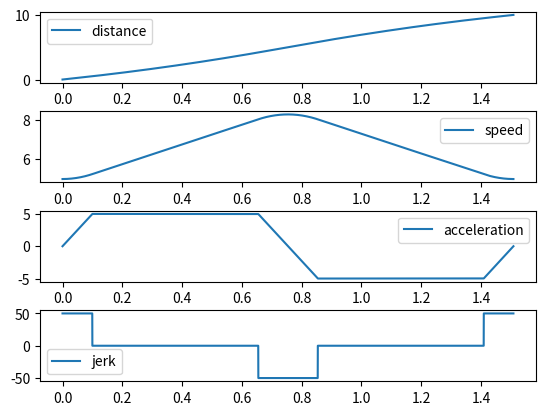

Python code for this plot:
import matplotlib.pyplot as plt
import array as arr
import math
import numpy as np


class tick:
    def __init__(self):
        self.plt       = plt
        #self.m_dist    = 20000.0
        #self.m_speed   = 1500.0
        #self.m_speed0  = 500.0
        #self.m_accel_s = 1000.0
        #self.m_jerk    = 500.0

        self.m_dist    = 10.0
        self.m_speed   = 50.0
        self.m_speed0  =  5.0
        self.m_accel_s = 50.0
        self.m_jerk    = 50.0

        self.m_tick    = 0.00001
        self.c_speed   = self.m_speed0
        self.c_accel   = 0
        self.c_jerk    = 0
        self.c_dist    = 0
        self.c_tick    = 0
        self.c_idx     = 0

        self.test_set = '\t{}/*dist*/, {} /* speed0 */, {} /* speed */, {} /* accel */, {} /* jerk */'.format(self.m_dist, self.m_speed0, self.m_speed, self.m_accel_s,self.m_jerk)

        self.t_dist   = arr.array('f')
        self.t_speed  = arr.array('f')
        self.t_accel  = arr.array('f')
        self.t_jerk   = arr.array('f')
        self.t_time   = arr.array('f')

    def calc_phase(self):
        hd = self.m_dist / 2

        h_cc = (2*self.m_speed0 + self.m_accel_s * self.m_accel_s/self.m_jerk)*self.m_accel_s/self.m_jerk

        if h_cc > hd:
            #Acceleration needs to be lowered - even ideal S curve gives too big distance
            old_acc = self.m_accel_s
            coeff = [1/(self.m_jerk*self.m_jerk),(2*self.m_speed0/self.m_jerk),0,-hd]
            roots = np.roots(coeff)
            self.m_accel_s = roots[2]
            print('Changing acceleration from {} to {} (distance limit)'.format(old_acc,self.m_accel_s))

        h_v  = self.m_speed0 + self.m_accel_s * self.m_accel_s/self.m_jerk

        if h_v > self.m_speed:
            #Given acceleration makes too big speed - even for ideal S curve
            old_acc = self.m_accel_s
            old_speed = self.m_speed
            self.m_accel_s = math.sqrt((self.m_speed - self.m_speed0)*self.m_jerk)
            self.m_speed   = self.m_speed0 + self.m_accel_s * self.m_accel_s/self.m_jerk
            print('Changing acceleration {}->{} and speed {}->{} (max speed limit)'.format(old_acc, self.m_accel_s,old_speed,self.m_speed ))

        self.T11 = self.m_accel_s / self.m_jerk
        self.T13 = self.T11
        self.T12 = (self.m_speed - self.m_speed0 - (self.m_accel_s * self.m_accel_s)/self.m_jerk)/self.m_accel_s
        if self.T12 < 0:
            self.T12 = 0

        self.s_t1 = (self.m_speed0 + (self.m_accel_s * self.m_accel_s)/(6*self.m_jerk))*(self.m_accel_s/self.m_jerk)
        self.v_t1 = self.m_speed0 + (self.m_accel_s * self.m_accel_s)/(2*self.m_jerk)

        self.s_t2 =  self.v_t1* self.T12 + self.m_accel_s * self.T12 * self.T12 / 2
        self.s_v2 =  self.m_speed - (self.m_accel_s * self.m_accel_s) /(2*self.m_jerk)

        self.s_t3 =  (self.s_v2 + (self.m_accel_s * self.m_accel_s)/(3*self.m_jerk))*(self.m_accel_s/self.m_jerk)
        self.v_t3 =  self.s_v2 + self.m_accel_s * self.T13 - self.m_jerk * self.T13 * self.T13 /2

        self.s_t123 = self.s_t1 + self.s_t2 + self.s_t3

        if self.s_t123 > hd:
            # Reaching max speed gives too large distance
            # Cut linear acceleration period
            lc = hd - self.s_t1
            print('Too long distance {} > {}'.format(self.s_t123,hd))
            coeff = [self.m_accel_s/2, self.v_t1 + self.m_accel_s*self.T11,self.T11* self.v_t1+self.m_accel_s*self.T11*self.T11/2-self.m_jerk*self.T11*self.T11*self.T11/6-lc]
            roots = np.roots(coeff)
            self.T12 = roots[1]

            self.s_t2 =  self.v_t1* self.T12 + self.m_accel_s * self.T12 * self.T12 / 2
            self.s_v2 =  self.v_t1 + self.m_accel_s * self.T12
            self.s_t3 =  (self.s_v2 + (self.m_accel_s * self.m_accel_s)/(3*self.m_jerk))*(self.m_accel_s/self.m_jerk)
            self.v_t3 =  self.s_v2 + self.m_accel_s * self.T13 - self.m_jerk * self.T13 *self.T13 /2
            self.s_t123 = self.s_t1 + self.s_t2 + self.s_t3

        if self.v_t3 > self.m_speed:
            print('Too big speed {}>{}'.format(self.v_t3 , self.m_speed))
            # We are within distance limit, but we reach too big end speed
            self.T12  = (self.m_speed  -   self.v_t1 + self.m_jerk * self.T13 *self.T13 /2 - self.m_accel_s * self.T13)/  self.m_accel_s
            if self.T12 <0:
                self.T12 = 0
            self.s_t2 = self.v_t1 * self.T12 + self.m_accel_s * self.T12 * self.T12 / 2
            self.s_v2 = self.v_t1 + self.m_accel_s * self.T12
            self.s_t3 = (self.s_v2 + (self.m_accel_s * self.m_accel_s) / (3 * self.m_jerk)) * (self.m_accel_s / self.m_jerk)
            self.s_t123 = self.s_t1 + self.s_t2 + self.s_t3

        self.T1 = self.T11 + self.T12 + self.T13
        self.T2 =  2 * (hd -  self.s_t123) / self.m_speed
        self.test_result = '\t{} /* T11 */, {} /* T12 */, {} /* T13 */,  {} /* T2 */, {} /* speed0 */, {} /* speed */, {} /* accel */, {} /* jerk */'.format(self.T11,self.T12,self.T13,self.T2,self.m_speed0,self.m_speed,self.m_accel_s,self.m_jerk)
        print('Test case\n')
        print('{\n\t{')
        print(self.test_set)
        print('\t},\n\t{')
        print(self.test_result)
        print('\t},\n}')

    def one_step(self):
            if self.c_tick < self.T1:
                if self.c_tick < self.T11:
                    self.c_jerk = self.m_jerk
                elif self.c_tick < self.T11+self.T12:
                    self.c_jerk  = 0
                    self.c_accel = self.m_accel_s
                else:
                    self.c_jerk = -self.m_jerk

                self.c_accel = self.c_accel + self.c_jerk * self.m_tick
                self.c_speed = self.c_speed + self.c_accel * self.m_tick

            elif self.c_tick < self.T2 + self.T1:
                self.c_speed = self.m_speed
                self.c_jerk  = 0
            else:
                if self.c_tick < self.T2 + self.T1+ self.T11:
                    self.c_jerk = -self.m_jerk
                elif self.c_tick < self.T2 + self.T1 + self.T11+self.T12:
                    self.c_jerk = 0
                    self.c_accel = -self.m_accel_s
                else:
                    self.c_jerk = +self.m_jerk

                self.c_accel = self.c_accel + self.c_jerk * self.m_tick
                self.c_speed = self.c_speed + self.c_accel * self.m_tick

            self.c_dist = self.c_dist + self.c_speed * self.m_tick


    def execute(self):
        self.calc_phase()

        while self.m_dist >= self.c_dist:
            self.one_step()
            self.add_log()
            self.advance()

    def  add_log(self):
        self.t_jerk.append(self.c_jerk)
        self.t_speed.append(self.c_speed)
        self.t_accel.append(self.c_accel)
        self.t_time.append(self.c_tick)
        self.t_dist.append(self.c_dist)

    def advance(self):
        self.c_idx = self.c_idx + 1
        self.c_tick = self.c_tick + self.m_tick

    def plot(self):
        # Plot the data
        self.plt.subplot(4, 1, 1)
        self.plt.plot(self.t_time, self.t_dist, label='distance')
        self.plt.legend()

        self.plt.subplot(4, 1, 2)
        self.plt.plot(self.t_time, self.t_speed, label='speed')
        self.plt.legend()

        self.plt.subplot(4, 1, 3)
        self.plt.plot(self.t_time, self.t_accel, label='acceleration')
        self.plt.legend()

        self.plt.subplot(4, 1, 4)
        self.plt.plot(self.t_time, self.t_jerk, label='jerk')
        self.plt.legend()

        # Show the plot
        self.plt.subplots_adjust(hspace=0.4)
        self.plt.show()

tt = tick()
tt.execute()
tt.plot()
print('Done')
